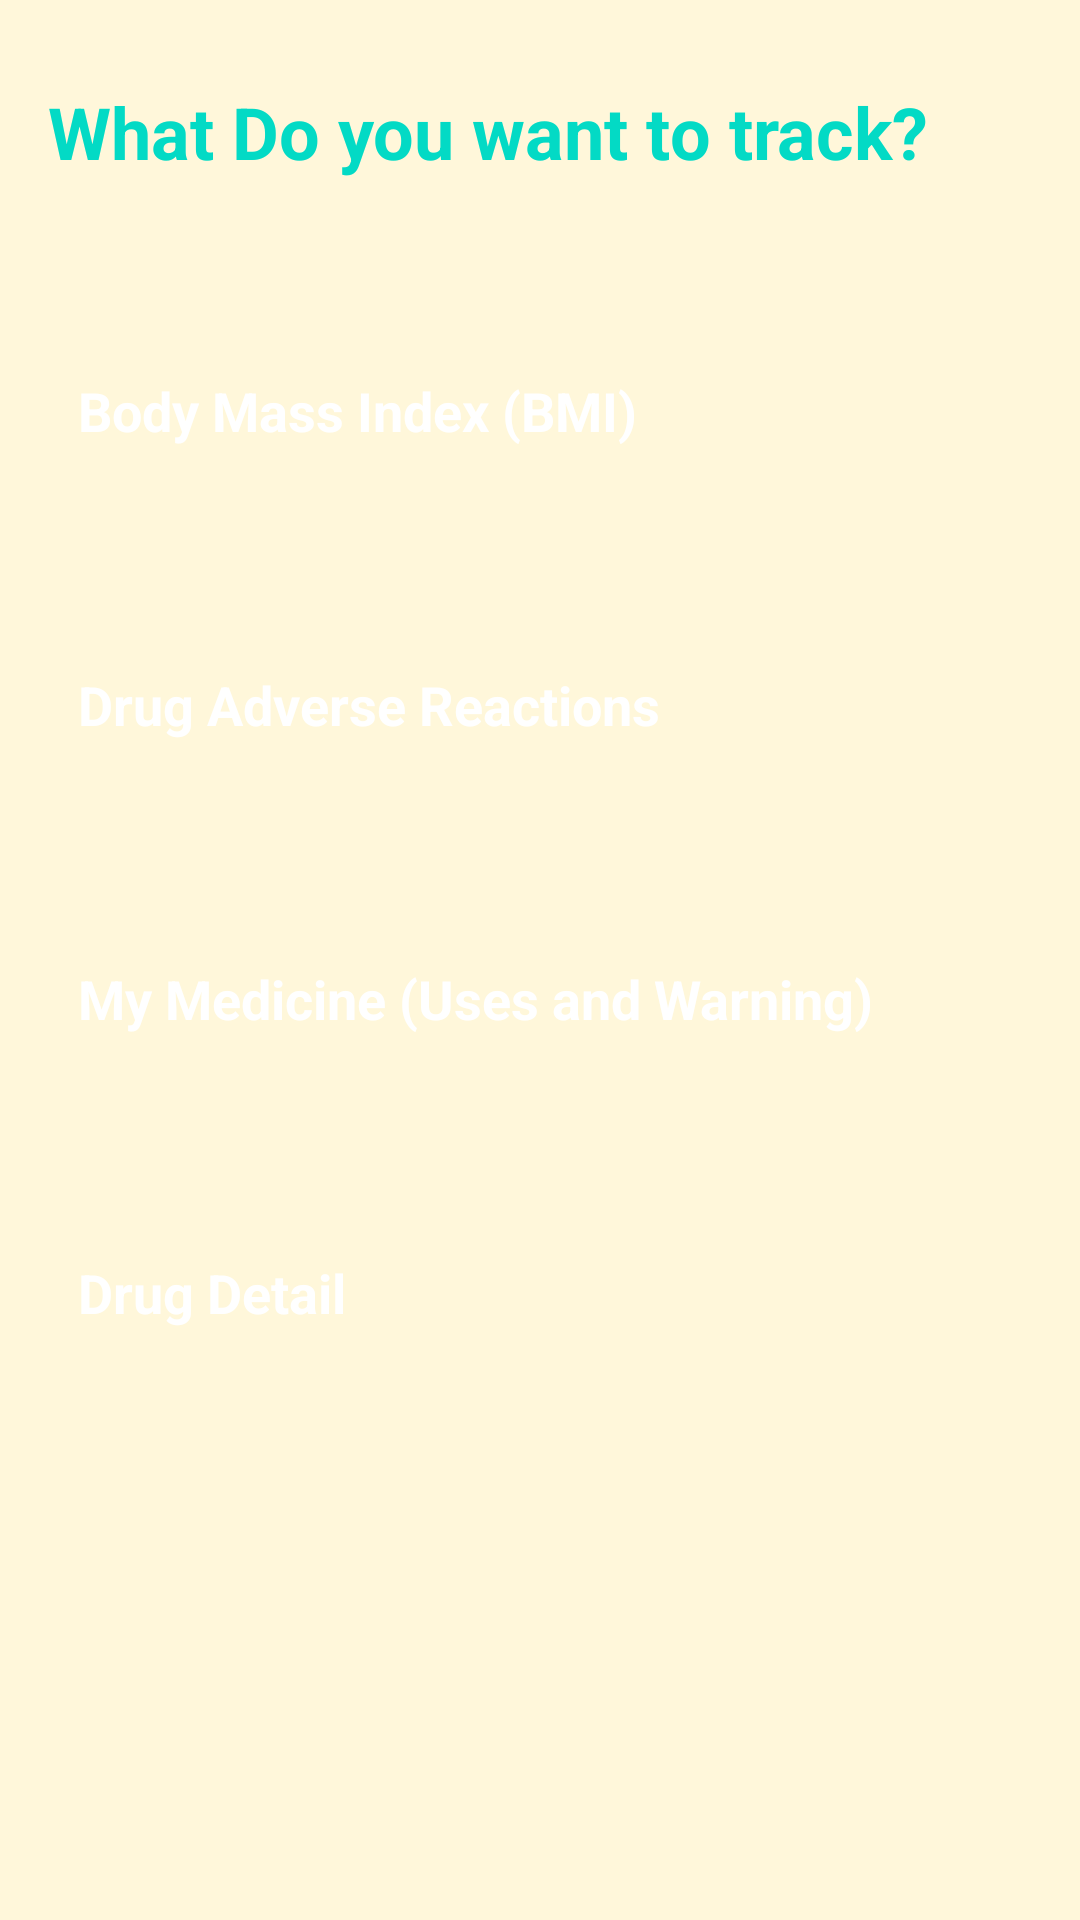

This screen was rendered from an Android layout file. Write that file and the resources it references.
<!-- AndroidManifest.xml: application theme Theme.MedicalHealthTracker -->
<!-- res/layout/activity_main.xml -->
<?xml version="1.0" encoding="utf-8"?>
<LinearLayout xmlns:android="http://schemas.android.com/apk/res/android"
    xmlns:tools="http://schemas.android.com/tools"
    android:layout_width="match_parent"
    android:layout_height="match_parent"
    android:background="@color/tan_background"
    android:orientation="vertical"
    tools:context=".ui.MainActivity">

    <TextView
        android:id="@+id/appTitle"
        style="@style/titleStyle"
        android:text="What Do you want to track?"
        android:textColor="@color/teal_200" />

    <TextView
        android:id="@+id/appBmi"
        style="@style/CategoryStyle"
        android:backgroundTint="@color/category_bmi"
        android:text="Body Mass Index (BMI)" />

    <TextView
        android:id="@+id/adverseEventTextView"
        style="@style/CategoryStyle"
        android:backgroundTint="@color/cardview_dark_background"

        android:text="Drug Adverse Reactions" />

    <TextView
        android:id="@+id/appEDD"
        style="@style/CategoryStyle"
        android:backgroundTint="@color/category_edd"
        android:text="My Medicine (Uses and Warning)" />

    <TextView
        android:id="@+id/text_view_drug_detail"
        style="@style/CategoryStyle"
        android:backgroundTint="@color/category_bmi"
        android:text="Drug Detail" />
</LinearLayout>
<!-- resources referenced by this layout -->
<resources>
  <color name="category_bmi">#379237</color>
  <color name="category_edd">#FD8E09</color>
  <color name="tan_background">#FFF7DA</color>
  <color name="teal_200">#FF03DAC5</color>
  <style name="CategoryStyle">
          <item name="android:layout_width">match_parent</item>
          <item name="android:layout_height">88dp</item>
          <item name="android:gravity">center_vertical</item>
          <item name="android:padding">16dp</item>
          <item name="android:layout_marginLeft">10dp</item>
          <item name="android:layout_marginRight">10dp</item>
          <item name="android:textColor">@android:color/white</item>
          <item name="android:textStyle">bold</item>
          <item name="android:textAppearance">?android:textAppearanceMedium</item>
          <item name="android:layout_marginBottom">10dp</item>
          <item name="android:background">@drawable/rounded_corner</item>
      </style>
  <style name="titleStyle">
          <item name="android:layout_width">match_parent</item>
          <item name="android:layout_height">88dp</item>
          <item name="android:gravity">center_vertical</item>
          <item name="android:padding">16dp</item>
          <item name="android:textColor">@android:color/white</item>
          <item name="android:textStyle">bold</item>
          <item name="android:textAppearance">?textAppearanceHeadline5</item>
          <item name="android:layout_marginBottom">5dp</item>
          <item name="android:background">@drawable/rounded_corner</item>
      </style>
  <style name="Theme.MedicalHealthTracker" parent="Theme.MaterialComponents.DayNight.DarkActionBar">
          
          <item name="colorPrimary">@color/purple_500</item>
          <item name="colorPrimaryVariant">@color/purple_700</item>
          <item name="colorOnPrimary">@color/white</item>
          
          <item name="colorSecondary">@color/teal_200</item>
          <item name="colorSecondaryVariant">@color/teal_700</item>
          <item name="colorOnSecondary">@color/black</item>
          
          <item name="android:statusBarColor" tools:targetApi="l">?attr/colorPrimaryVariant</item>
          
      </style>
  <color name="purple_500">#FF6200EE</color>
  <color name="purple_700">#FF3700B3</color>
  <color name="white">#FFFFFFFF</color>
  <color name="teal_700">#FF018786</color>
  <color name="black">#FF000000</color>
</resources>
